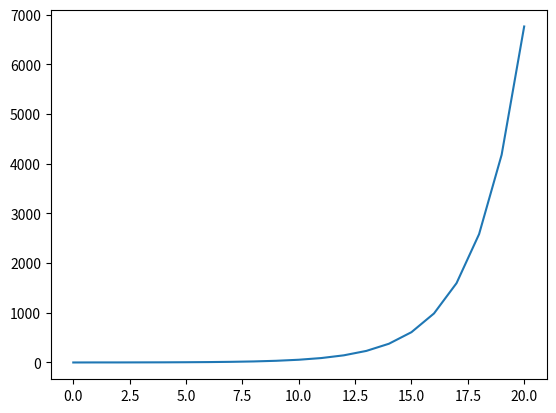
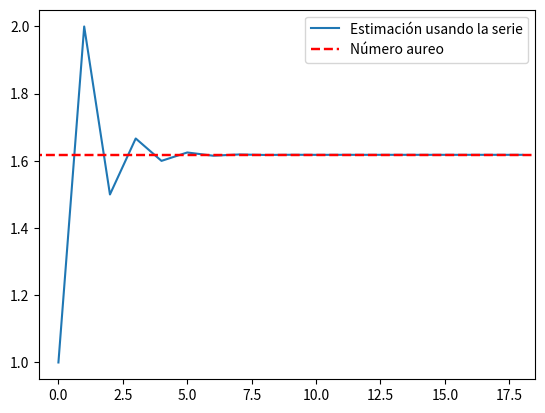

Python code for these plots, in order:
# -*- coding: utf-8 -*-
"""
@author: EdwinXd
"""

"""parte 5"""

import matplotlib.pyplot as plt
import numpy as np

def sucesion_fibonacci(n:int):
    if n == 0:
        res= 0
    elif n == 1:
        res= 1
    else:
        res= sucesion_fibonacci(n - 1) + sucesion_fibonacci(n - 2)
    return res

def fibonacci_20():
    lista=[]
    for n in range(21):
        lista.append(sucesion_fibonacci(n))
    ejex=np.arange(len(lista))
    plt.figure()
    plt.plot(ejex,lista)
    plt.show()
    
fibonacci_20()

def numero_aureo(x):
    return (1+5**(1/2))/2

def aureo():
    lista=np.zeros(19)
    for n in range(2,21):
        lista[n-2]=sucesion_fibonacci(n)/sucesion_fibonacci(n-1)
    x= range(-1,20)
    plt.figure()
    plt.plot(lista)
    plt.plot(x, [numero_aureo(i) for i in x], "r--", linewidth=1.75)
    plt.xlim(-0.75,18.5)
    plt.legend(["Estimación usando la serie","Número aureo"])
    
aureo()
